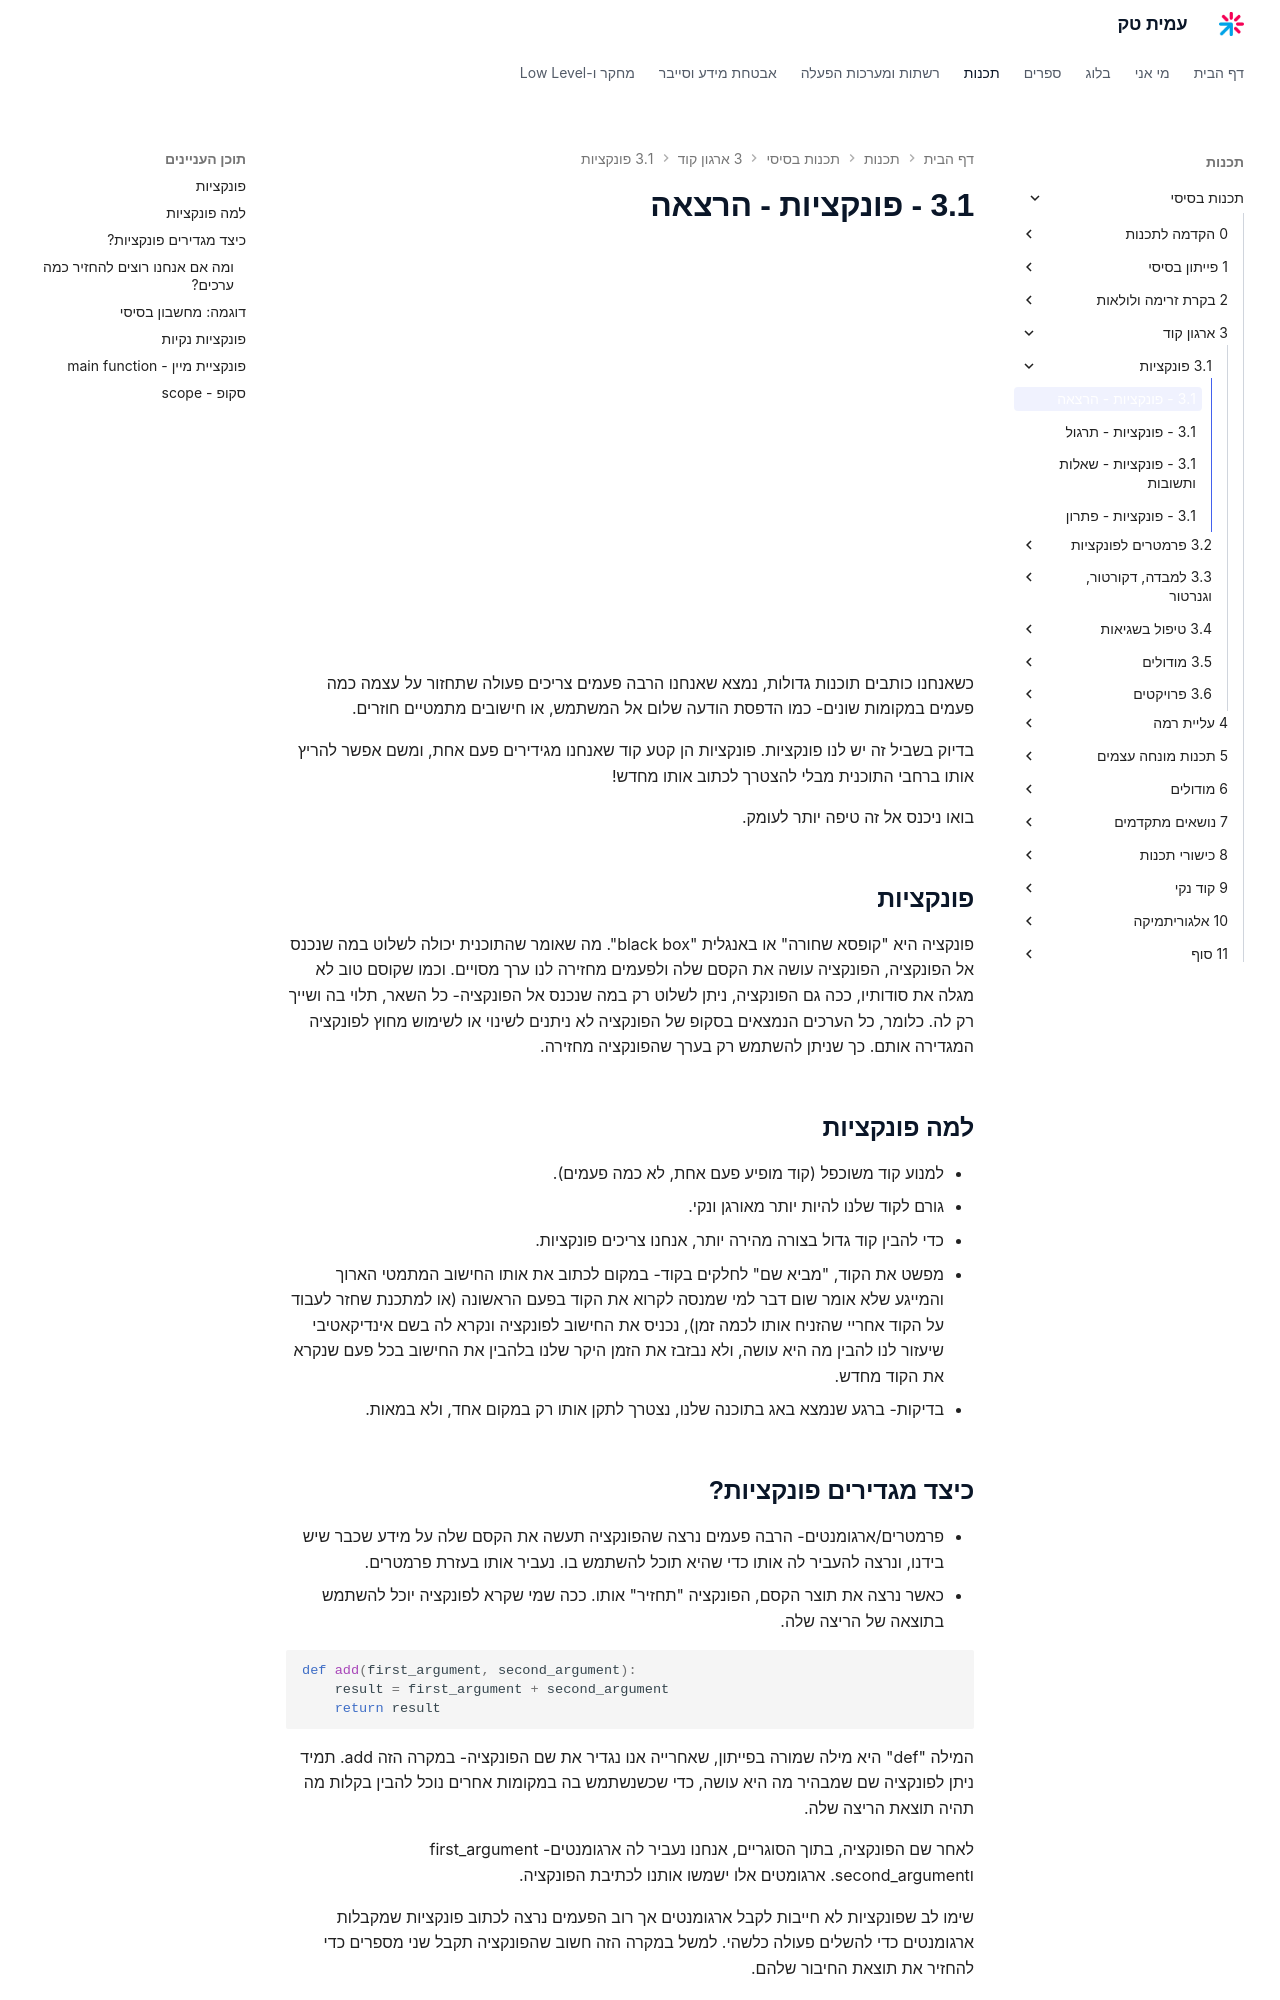

repository: AmitPinchasi/amittech · page: תכנות-בסיסי/3 - ארגון קוד/3.1 - פונקציות/3.1 - פונקציות - הרצאה/index.html · generator: mkdocs

כשאנחנו כותבים תוכנות גדולות, נמצא שאנחנו הרבה פעמים צריכים פעולה שתחזור על עצמה כמה פעמים במקומות שונים- כמו הדפסת הודעה שלום אל המשתמש, או חישובים מתמטיים חוזרים. 

בדיוק בשביל זה יש לנו פונקציות. פונקציות הן קטע קוד שאנחנו מגידירים פעם אחת, ומשם אפשר להריץ אותו ברחבי התוכנית מבלי להצטרך לכתוב אותו מחדש!

בואו ניכנס אל זה טיפה יותר לעומק. 

## פונקציות
פונקציה היא "קופסא שחורה" או באנגלית "black box". מה שאומר שהתוכנית יכולה לשלוט במה שנכנס אל הפונקציה, הפונקציה עושה את הקסם שלה ולפעמים מחזירה לנו ערך מסויים. וכמו שקוסם טוב לא מגלה את סודותיו, ככה גם הפונקציה, ניתן לשלוט רק במה שנכנס אל הפונקציה- כל השאר, תלוי בה ושייך רק לה. כלומר, כל הערכים הנמצאים בסקופ של הפונקציה לא ניתנים לשינוי או לשימוש מחוץ לפונקציה המגדירה אותם. כך שניתן להשתמש רק בערך שהפונקציה מחזירה.

## למה פונקציות
- למנוע קוד משוכפל (קוד מופיע פעם אחת, לא כמה פעמים).
- גורם לקוד שלנו להיות יותר מאורגן ונקי.
- כדי להבין קוד גדול בצורה מהירה יותר, אנחנו צריכים פונקציות.
- מפשט את הקוד, "מביא שם" לחלקים בקוד- במקום לכתוב את אותו החישוב המתמטי הארוך והמייגע שלא אומר שום דבר למי שמנסה לקרוא את הקוד בפעם הראשונה (או למתכנת שחזר לעבוד על הקוד אחריי שהזניח אותו לכמה זמן), נכניס את החישוב לפונקציה ונקרא לה בשם אינדיקאטיבי שיעזור לנו להבין מה היא עושה, ולא נבזבז את הזמן היקר שלנו בלהבין את החישוב בכל פעם שנקרא את הקוד מחדש.
- בדיקות- ברגע שנמצא באג בתוכנה שלנו, נצטרך לתקן אותו רק במקום אחד, ולא במאות.
